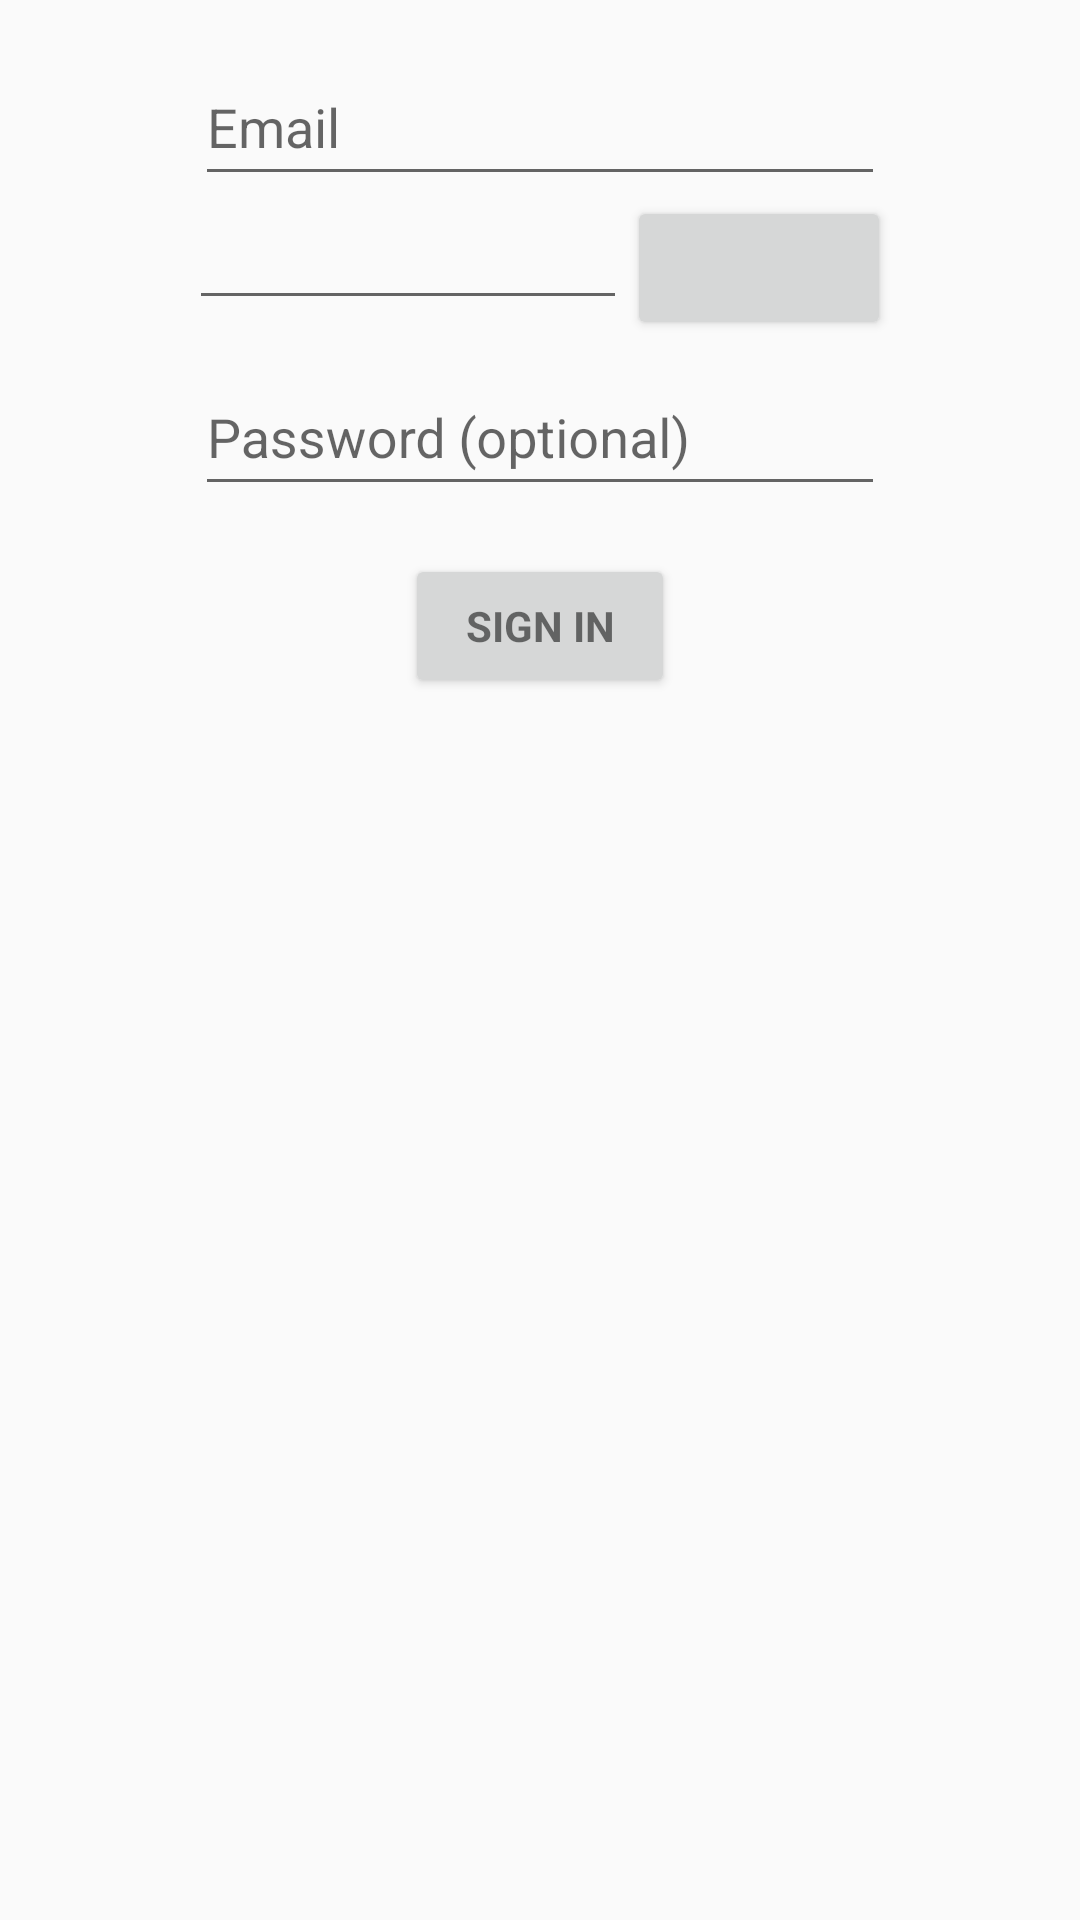

Produce the Android XML layout that renders to this screen, including the resource entries it uses.
<!-- AndroidManifest.xml: application theme AppTheme -->
<!-- res/layout/forget.xml -->
<?xml version="1.0" encoding="utf-8"?>
<LinearLayout xmlns:android="http://schemas.android.com/apk/res/android"

    android:layout_width="fill_parent"
    android:layout_height="fill_parent"
    android:gravity="center_horizontal"
    android:padding="10dp"
    >



    <ScrollView
        android:id="@+id/forget_form"
        android:layout_width="match_parent"
        android:layout_height="match_parent">






        <LinearLayout
            android:id="@+id/email_login_form"
            android:layout_width="match_parent"
            android:layout_height="wrap_content"
            android:orientation="vertical"
            android:gravity="center"
            android:weightSum="1">



            <android.support.design.widget.TextInputLayout
                android:layout_width="230dp"
                android:layout_height="wrap_content">

                <AutoCompleteTextView
                    android:id="@+id/email"
                    android:layout_width="230dp"
                    android:layout_height="wrap_content"
                    android:hint="@string/prompt_email"
                    android:inputType="textEmailAddress"
                    android:maxLines="1"
                    android:singleLine="true"
                    android:paddingBottom="10dp" />

            </android.support.design.widget.TextInputLayout>


            <LinearLayout
                android:orientation="horizontal"
                android:layout_width="wrap_content"
                android:layout_height="wrap_content"
                android:layout_gravity="center_horizontal">

                <EditText
                    android:layout_width="146dp"
                    android:layout_height="wrap_content"
                    android:inputType="number"
                    android:ems="10"
                    android:id="@+id/editText"
                    android:paddingLeft="90dp" />

                <Button
                        android:layout_height="wrap_content"
                        android:layout_width="wrap_content"
                        android:id="@+id/getcode"
                        android:paddingLeft="10dp" />

            </LinearLayout>


            <android.support.design.widget.TextInputLayout
                android:layout_width="230dp"
                android:layout_height="wrap_content">

                <EditText
                    android:id="@+id/password"
                    android:layout_width="230dp"
                    android:layout_height="wrap_content"
                    android:hint="@string/prompt_password"
                    android:imeActionId="@+id/login"
                    android:imeActionLabel="@string/action_sign_in_short"
                    android:imeOptions="actionUnspecified"
                    android:inputType="textPassword"
                    android:maxLines="1"
                    android:singleLine="true"
                    android:paddingBottom="10dp" />

            </android.support.design.widget.TextInputLayout>



            <Button
                android:id="@+id/login_button"
                style="?android:textAppearanceSmall"
                android:layout_width="90dp"
                android:layout_height="wrap_content"
                android:layout_marginTop="16dp"
                android:text="@string/action_sign_in"
                android:textStyle="bold"
                android:layout_gravity="center_horizontal"
                android:layout_weight="1.67" />

        </LinearLayout>
    </ScrollView>
</LinearLayout>
<!-- resources referenced by this layout -->
<resources>
  <string name="action_sign_in">Sign in</string>
  <string name="action_sign_in_short">Sign in</string>
  <string name="prompt_email">Email</string>
  <string name="prompt_password">Password (optional)</string>
  <style name="AppTheme" parent="Theme.AppCompat.Light.DarkActionBar">
          
          <item name="colorPrimary">@color/colorPrimary</item>
          <item name="colorPrimaryDark">@color/colorPrimaryDark</item>
          <item name="colorAccent">@color/colorAccent</item>
      </style>
  <!-- not gathered from this repository: default colours our renderer supplied (Android Studio template values) -->
  <color name="colorPrimary">#FF6200EE</color>
  <color name="colorPrimaryDark">#FF3700B3</color>
  <color name="colorAccent">#FF03DAC5</color>
</resources>
